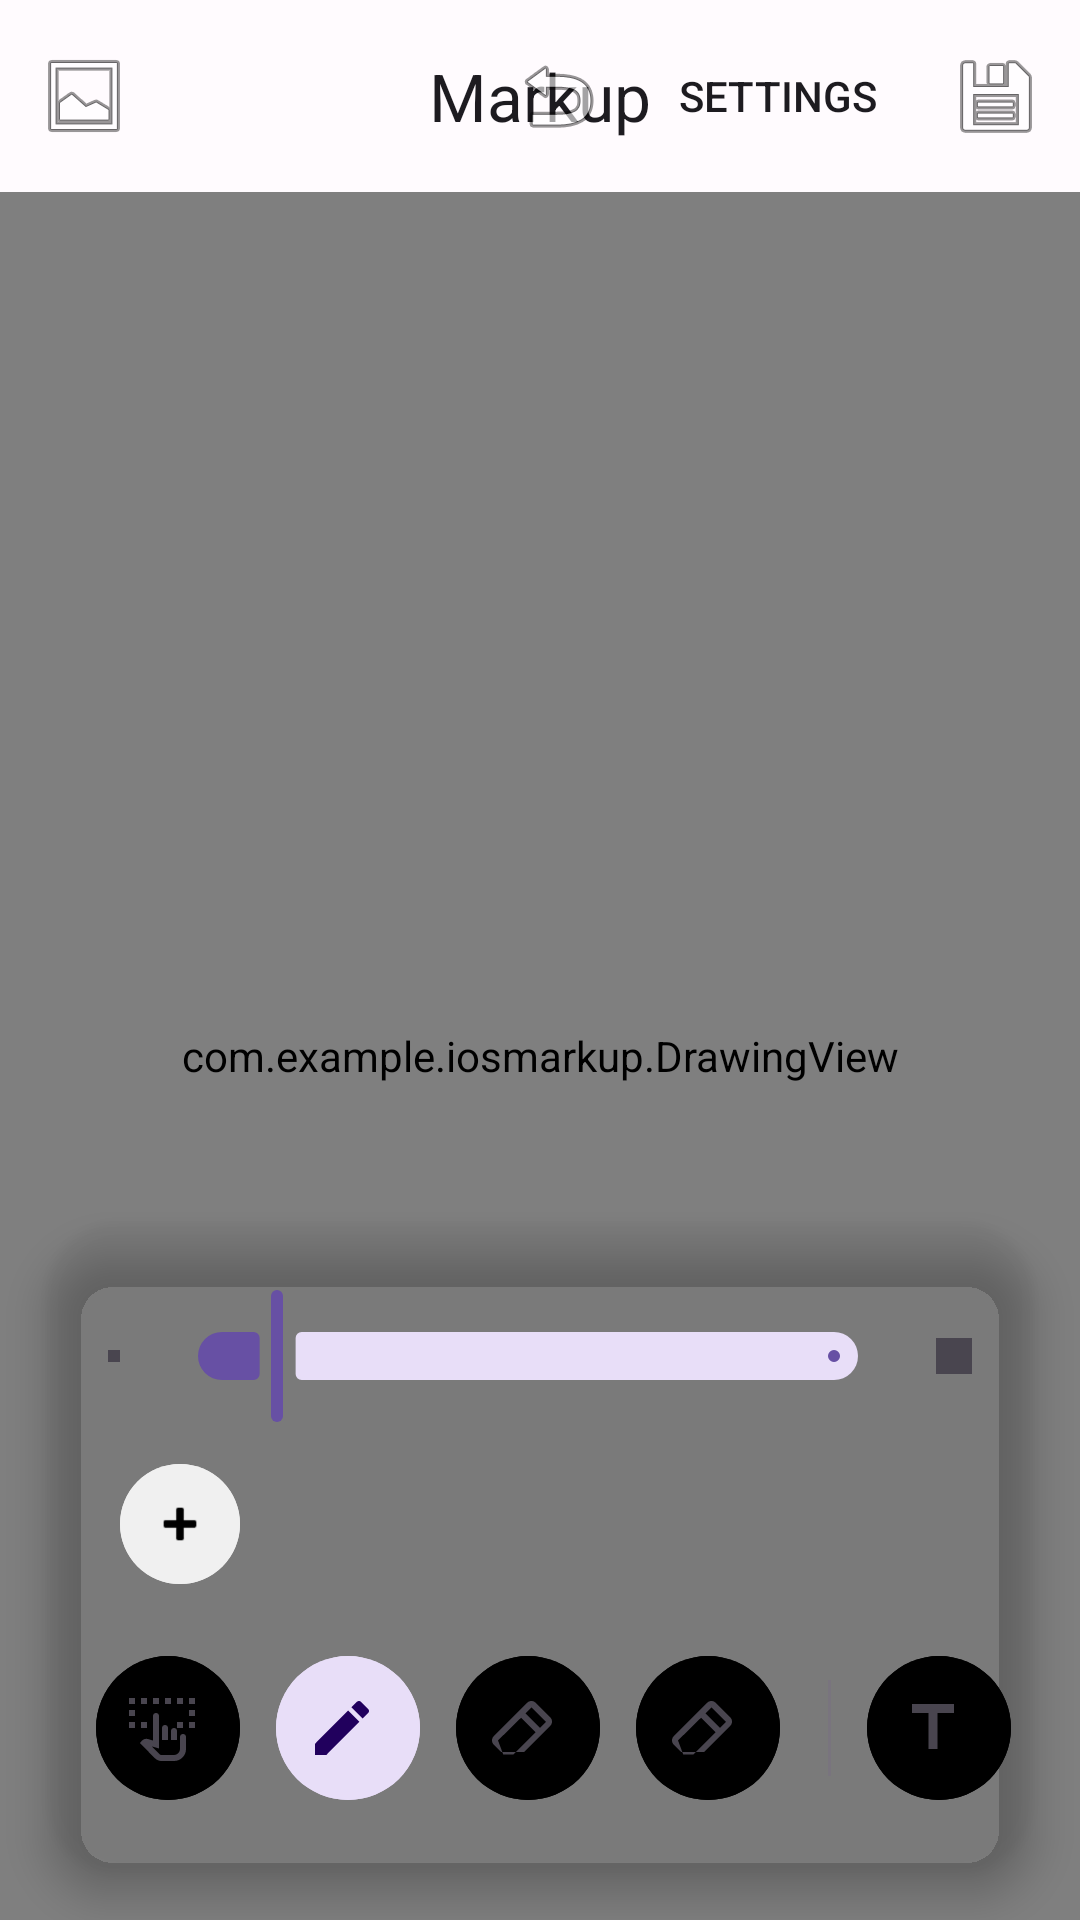

Reconstruct the res/layout file that produces this screen, plus the resources it refers to.
<!-- AndroidManifest.xml: application theme Theme.IosMarkup -->
<!-- res/layout/activity_main.xml -->
<?xml version="1.0" encoding="utf-8"?>
<androidx.coordinatorlayout.widget.CoordinatorLayout
    xmlns:android="http://schemas.android.com/apk/res/android"
    xmlns:app="http://schemas.android.com/apk/res-auto"
    android:layout_width="match_parent"
    android:layout_height="match_parent"
    android:background="@color/md_theme_surface"
    android:fitsSystemWindows="true">

    <com.google.android.material.appbar.AppBarLayout
        android:layout_width="match_parent"
        android:layout_height="wrap_content"
        android:background="@android:color/transparent"
        app:elevation="0dp">
        <com.google.android.material.appbar.MaterialToolbar
            android:id="@+id/topAppBar"
            android:layout_width="match_parent"
            android:layout_height="?attr/actionBarSize"
            app:title="Markup"
            app:titleCentered="true"
            app:menu="@menu/top_app_bar_menu"
            app:navigationIcon="@android:drawable/ic_menu_gallery" />
    </com.google.android.material.appbar.AppBarLayout>

    <com.example.iosmarkup.DrawingView
        android:id="@+id/drawingView"
        android:layout_width="match_parent"
        android:layout_height="match_parent"
        android:layout_marginTop="?attr/actionBarSize"
        android:layout_marginBottom="0dp"
        android:background="#FFFFFF"/>

    <androidx.cardview.widget.CardView
        android:layout_width="match_parent"
        android:layout_height="wrap_content"
        android:layout_gravity="bottom"
        android:layout_margin="16dp"
        app:cardCornerRadius="24dp"
        app:cardElevation="8dp"
        app:cardBackgroundColor="@color/md_theme_surface_variant">

        <LinearLayout
            android:layout_width="match_parent"
            android:layout_height="wrap_content"
            android:orientation="vertical"
            android:paddingVertical="20dp">

            <LinearLayout
                android:layout_width="match_parent"
                android:layout_height="wrap_content"
                android:gravity="center_vertical"
                android:paddingHorizontal="20dp"
                android:orientation="horizontal">
                <View android:layout_width="4dp" android:layout_height="4dp" android:background="@color/tool_unselected_icon" android:backgroundTint="@color/tool_unselected_icon" />
                <com.google.android.material.slider.Slider
                    android:id="@+id/strokeSlider"
                    android:layout_width="0dp"
                    android:layout_height="wrap_content"
                    android:layout_weight="1"
                    android:layout_marginHorizontal="12dp"
                    android:valueFrom="5.0"
                    android:valueTo="60.0"
                    android:value="10.0"/>
                <View android:layout_width="12dp" android:layout_height="12dp" android:background="@color/tool_unselected_icon" android:backgroundTint="@color/tool_unselected_icon" />
            </LinearLayout>

            <HorizontalScrollView
                android:layout_width="match_parent"
                android:layout_height="wrap_content"
                android:layout_marginTop="8dp"
                android:scrollbars="none"
                android:overScrollMode="never">
                <LinearLayout
                    android:id="@+id/colorContainer"
                    android:layout_width="wrap_content"
                    android:layout_height="wrap_content"
                    android:gravity="center_vertical"
                    android:paddingHorizontal="20dp"
                    android:orientation="horizontal">
                    <com.google.android.material.button.MaterialButton
                        android:id="@+id/btnColorCustom"
                        style="@style/Widget.Material3.Button.IconButton"
                        android:layout_width="48dp"
                        android:layout_height="48dp"
                        android:backgroundTint="#F0F0F0"
                        app:icon="@android:drawable/ic_input_add"
                        app:iconTint="#000000" />
                </LinearLayout>
            </HorizontalScrollView>

            <HorizontalScrollView
                android:layout_width="match_parent"
                android:layout_height="wrap_content"
                android:layout_marginTop="16dp"
                android:scrollbars="none"
                android:overScrollMode="never">
                <LinearLayout
                    android:layout_width="wrap_content"
                    android:layout_height="wrap_content"
                    android:orientation="horizontal"
                    android:paddingHorizontal="12dp">

                    <com.google.android.material.button.MaterialButton android:id="@+id/btnSelect" style="@style/Widget.Material3.Button.IconButton.Filled" android:layout_width="56dp" android:layout_height="56dp" app:icon="@drawable/ic_tool_select" app:iconSize="24dp" android:layout_marginEnd="4dp" android:backgroundTint="@color/md_theme_surface_variant" app:iconTint="@color/tool_unselected_icon" />
                    <com.google.android.material.button.MaterialButton android:id="@+id/btnPen" style="@style/Widget.Material3.Button.IconButton.Filled" android:layout_width="56dp" android:layout_height="56dp" app:icon="@drawable/ic_tool_pen" app:iconSize="24dp" android:layout_marginEnd="4dp" android:backgroundTint="@color/tool_selected_bg" app:iconTint="@color/tool_selected_icon" />
                    <com.google.android.material.button.MaterialButton android:id="@+id/btnMarker" style="@style/Widget.Material3.Button.IconButton.Filled" android:layout_width="56dp" android:layout_height="56dp" app:icon="@drawable/ic_tool_marker" app:iconSize="24dp" android:layout_marginEnd="4dp" android:backgroundTint="@color/md_theme_surface_variant" app:iconTint="@color/tool_unselected_icon" />
                    <com.google.android.material.button.MaterialButton android:id="@+id/btnEraser" style="@style/Widget.Material3.Button.IconButton.Filled" android:layout_width="56dp" android:layout_height="56dp" app:icon="@drawable/ic_tool_eraser" app:iconSize="24dp" android:layout_marginEnd="4dp" android:backgroundTint="@color/md_theme_surface_variant" app:iconTint="@color/tool_unselected_icon" />

                    <View android:layout_width="1dp" android:layout_height="32dp" android:layout_gravity="center_vertical" android:background="@color/md_theme_outline" android:layout_marginHorizontal="8dp" />

                    <com.google.android.material.button.MaterialButton android:id="@+id/btnText" style="@style/Widget.Material3.Button.IconButton.Filled" android:layout_width="56dp" android:layout_height="56dp" app:icon="@drawable/ic_tool_text" app:iconSize="24dp" android:layout_marginEnd="4dp" android:backgroundTint="@color/md_theme_surface_variant" app:iconTint="@color/tool_unselected_icon" />
                    <com.google.android.material.button.MaterialButton android:id="@+id/btnSignature" style="@style/Widget.Material3.Button.IconButton.Filled" android:layout_width="56dp" android:layout_height="56dp" app:icon="@drawable/ic_tool_signature" app:iconSize="24dp" android:layout_marginEnd="4dp" android:backgroundTint="@color/md_theme_surface_variant" app:iconTint="@color/tool_unselected_icon" />
                    <com.google.android.material.button.MaterialButton android:id="@+id/btnShapes" style="@style/Widget.Material3.Button.IconButton.Filled" android:layout_width="56dp" android:layout_height="56dp" app:icon="@drawable/ic_tool_shapes" app:iconSize="24dp" android:backgroundTint="@color/md_theme_surface_variant" app:iconTint="@color/tool_unselected_icon" />
                </LinearLayout>
            </HorizontalScrollView>
        </LinearLayout>
    </androidx.cardview.widget.CardView>

    <com.google.android.material.floatingactionbutton.FloatingActionButton
        android:id="@+id/fabAdd"
        android:layout_width="wrap_content"
        android:layout_height="wrap_content"
        android:visibility="gone"/>

</androidx.coordinatorlayout.widget.CoordinatorLayout>
<!-- resources referenced by this layout -->
<resources>
  <color name="md_theme_outline">#79747E</color>
  <color name="md_theme_surface">#FFFBFE</color>
  <color name="tool_selected_bg">#E8DEF8</color>
  <color name="tool_selected_icon">#21005D</color>
  <color name="tool_unselected_icon">#49454F</color>
  <!-- drawable ic_tool_marker (drawable) -->
  <vector xmlns:android="http://schemas.android.com/apk/res/android" android:width="24dp" android:height="24dp" android:viewportWidth="24" android:viewportHeight="24">
      <path android:fillColor="#000" android:pathData="M15.14,3c-0.51,0 -1.02,0.2 -1.41,0.59L2.59,14.73c-0.78,0.78 -0.78,2.05 0,2.83L5.03,20h7.66l8.72,-8.72c0.78,-0.78 0.78,-2.05 0,-2.83l-4.85,-4.85C16.16,3.19 15.65,3 15.14,3zM15.14,5.12l4.85,4.85 -1.97,1.97 -4.85,-4.85 1.97,-1.97zM11.69,8.57l4.85,4.85 -7.42,7.42H5.74L4,16.14l7.69,-7.57z"/>
  </vector>
  <!-- drawable ic_tool_pen (drawable) -->
  <vector xmlns:android="http://schemas.android.com/apk/res/android" android:width="24dp" android:height="24dp" android:viewportWidth="24" android:viewportHeight="24">
      <path android:fillColor="#000" android:pathData="M3,17.25V21h3.75L17.81,9.94l-3.75,-3.75L3,17.25zM20.71,7.04c0.39,-0.39 0.39,-1.02 0,-1.41l-2.34,-2.34c-0.39,-0.39 -1.02,-0.39 -1.41,0l-1.83,1.83 3.75,3.75 1.83,-1.83z"/>
  </vector>
  <!-- drawable ic_tool_shapes (drawable) -->
  <vector xmlns:android="http://schemas.android.com/apk/res/android" android:width="24dp" android:height="24dp" android:viewportWidth="24" android:viewportHeight="24">
      <path android:fillColor="#000" android:pathData="M9,3H3v6h6V3z M9,7H5V5h4V7z M19,3h-6v6h6V3z M19,7h-4V5h4V7z M9,13H3v6h6V13z M9,17H5v-2h4V17z M21,16c0,-1.66 -1.34,-3 -3,-3s-3,1.34 -3,3 1.34,3 3,3 3,-1.34 3,-3zM18,17c-0.55,0 -1,-0.45 -1,-1s0.45,-1 1,-1 1,0.45 1,1 -0.45,1 -1,1z"/>
  </vector>
  <!-- drawable ic_tool_signature (drawable) -->
  <vector xmlns:android="http://schemas.android.com/apk/res/android" android:width="24dp" android:height="24dp" android:viewportWidth="24" android:viewportHeight="24">
      <path android:fillColor="#000" android:pathData="M16.56,3.33c0.57,-0.57 1.48,-0.58 2.05,-0.02l2.06,2.07c0.56,0.56 0.56,1.48 -0.01,2.05l-1.63,1.66 -4.13,-4.13 1.66,-1.63zM13.43,6.44L3.21,16.66 3,21l4.34,-0.21L17.56,10.58 13.43,6.44z M6,14l3,3 M4,18h4"/>
  </vector>
  <!-- drawable ic_tool_text (drawable) -->
  <vector xmlns:android="http://schemas.android.com/apk/res/android" android:width="24dp" android:height="24dp" android:viewportWidth="24" android:viewportHeight="24">
      <path android:fillColor="#000" android:pathData="M5,4v3h5.5v12h3V7H19V4z"/>
  </vector>
  <color name="md_theme_primary">#4F378B</color>
  <color name="md_theme_onPrimary">#FFFFFF</color>
  <color name="md_theme_primaryContainer">#E8DEF8</color>
  <color name="md_theme_onPrimaryContainer">#21005D</color>
  <color name="md_theme_secondary">#625B71</color>
  <color name="md_theme_onSecondary">#FFFFFF</color>
  <color name="md_theme_secondaryContainer">#E8DEF8</color>
  <color name="md_theme_onSecondaryContainer">#1D192B</color>
  <color name="md_theme_tertiary">#7D5260</color>
  <color name="md_theme_onTertiary">#FFFFFF</color>
  <color name="md_theme_tertiaryContainer">#FFD8E4</color>
  <color name="md_theme_onTertiaryContainer">#31111D</color>
  <color name="md_theme_error">#B3261E</color>
  <color name="md_theme_onError">#FFFFFF</color>
  <color name="md_theme_errorContainer">#F9DEDC</color>
  <color name="md_theme_onErrorContainer">#410E0B</color>
  <color name="md_theme_onSurface">#1C1B1F</color>
  <color name="md_theme_surfaceVariant">#E7E0EC</color>
  <color name="md_theme_onSurfaceVariant">#49454F</color>
  <color name="md_theme_background">#FFFBFE</color>
  <color name="md_theme_onBackground">#1C1B1F</color>
  <color name="md_theme_outlineVariant">#CAC4D0</color>
</resources>
